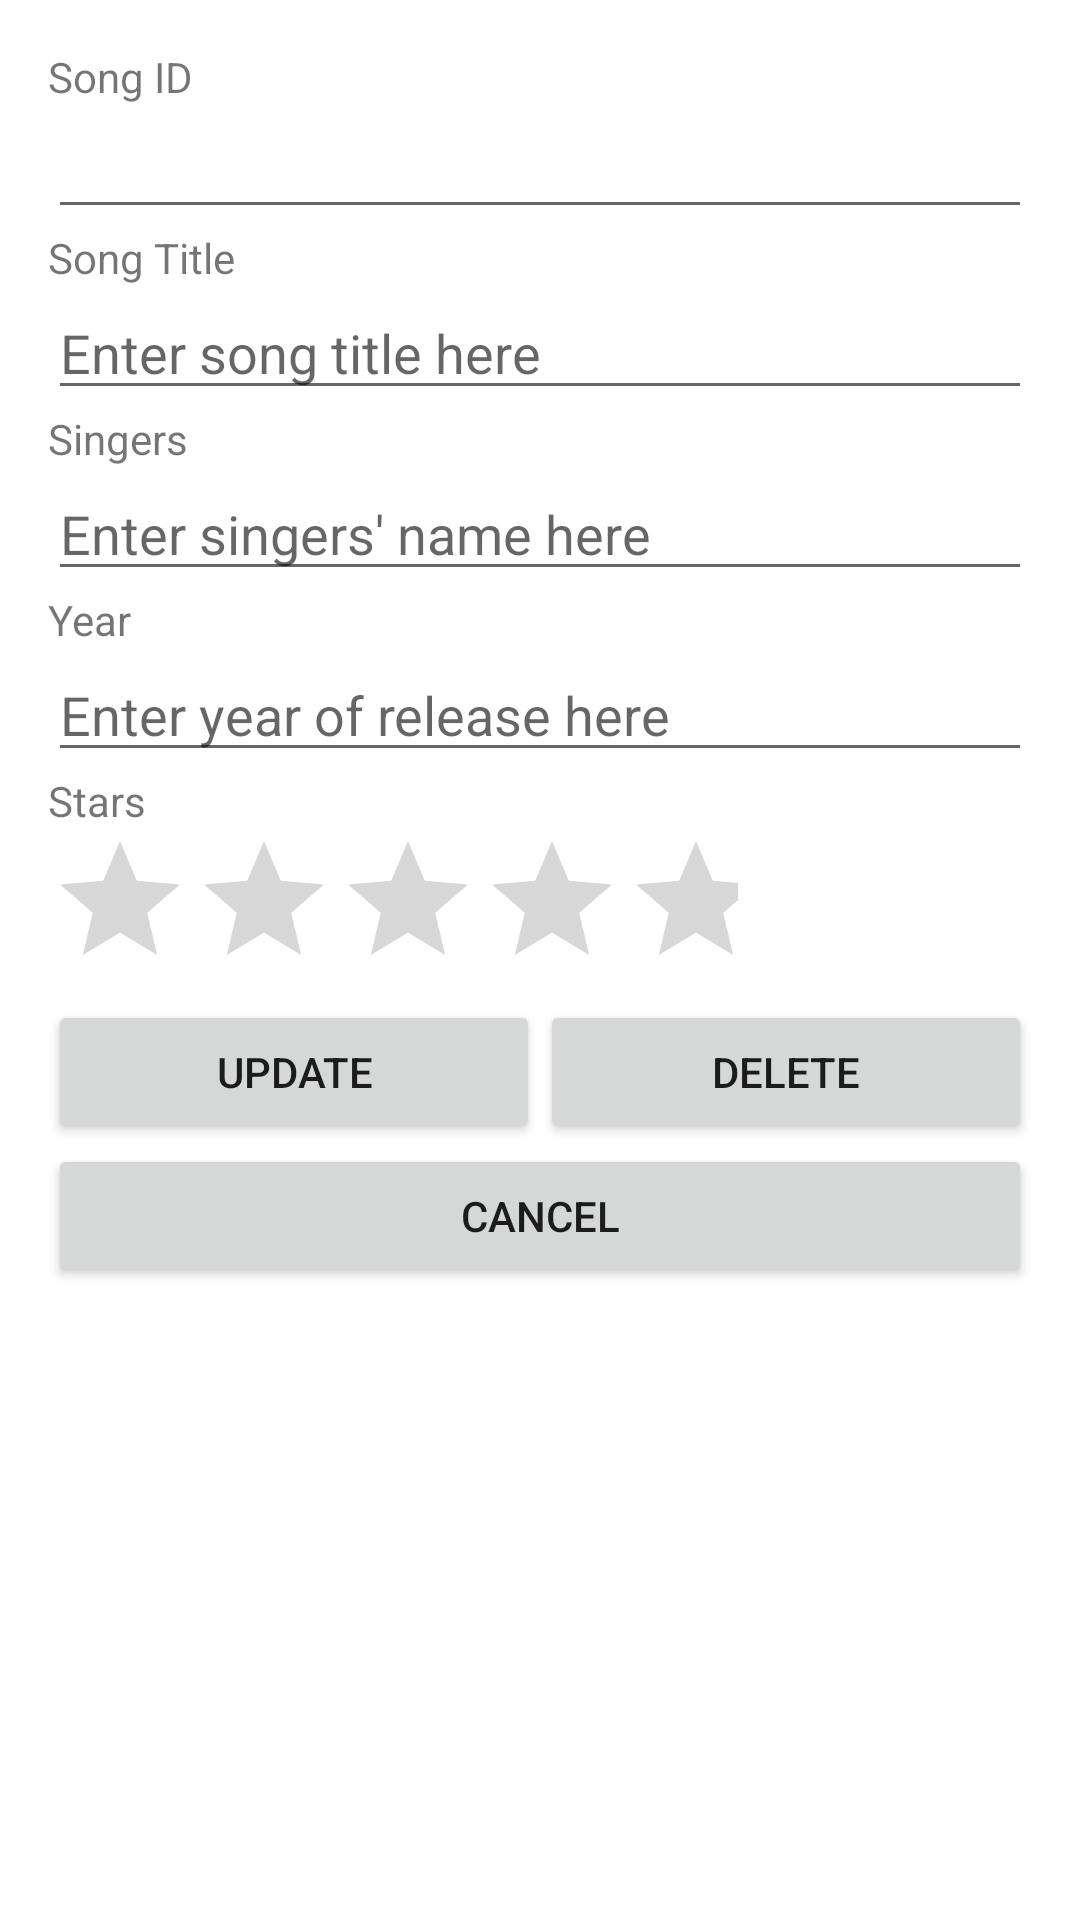

Layout XML and referenced resources for this Android screen:
<!-- AndroidManifest.xml: application theme Theme.NDPSongs -->
<!-- res/layout/activity_edit.xml -->
<?xml version="1.0" encoding="utf-8"?>
<LinearLayout xmlns:android="http://schemas.android.com/apk/res/android"
    xmlns:app="http://schemas.android.com/apk/res-auto"
    xmlns:tools="http://schemas.android.com/tools"
    android:layout_width="match_parent"
    android:layout_height="match_parent"
    android:orientation="vertical"
    android:padding="16dp"
    tools:context=".MainActivity" >

    <TextView
        android:id="@+id/tvID"
        android:layout_width="match_parent"
        android:layout_height="wrap_content"
        android:text="Song ID" />

    <EditText
        android:id="@+id/etID"
        android:layout_width="match_parent"
        android:layout_height="wrap_content"
        android:ems="10"
        android:inputType="none" />

    <TextView
        android:id="@+id/songTitle"
        android:layout_width="match_parent"
        android:layout_height="wrap_content"
        android:text="Song Title" />

    <EditText
        android:id="@+id/etTitle"
        android:layout_width="match_parent"
        android:layout_height="wrap_content"
        android:ems="10"
        android:hint="Enter song title here"
        android:inputType="textPersonName" />

    <TextView
        android:id="@+id/singers"
        android:layout_width="match_parent"
        android:layout_height="wrap_content"
        android:text="Singers" />

    <EditText
        android:id="@+id/etSingers"
        android:layout_width="match_parent"
        android:layout_height="wrap_content"
        android:ems="10"
        android:hint="Enter singers' name here"
        android:inputType="textPersonName" />

    <TextView
        android:id="@+id/year"
        android:layout_width="match_parent"
        android:layout_height="wrap_content"
        android:text="Year" />

    <EditText
        android:id="@+id/etYear"
        android:layout_width="match_parent"
        android:layout_height="wrap_content"
        android:ems="10"
        android:hint="Enter year of release here"
        android:inputType="textPersonName" />

    <TextView
        android:id="@+id/stars"
        android:layout_width="match_parent"
        android:layout_height="wrap_content"
        android:text="Stars" />

    <RatingBar
        android:id="@+id/ratingBar3"
        android:layout_width="230dp"
        android:layout_height="wrap_content" />

    <LinearLayout
        android:layout_width="match_parent"
        android:layout_height="wrap_content"
        android:orientation="horizontal">

        <Button
            android:id="@+id/btnUpdate"
            android:layout_width="wrap_content"
            android:layout_height="wrap_content"
            android:layout_weight="1"
            android:text="update" />

        <Button
            android:id="@+id/btnDelete"
            android:layout_width="wrap_content"
            android:layout_height="wrap_content"
            android:layout_weight="1"
            android:text="delete" />

    </LinearLayout>

    <LinearLayout
        android:layout_width="match_parent"
        android:layout_height="match_parent"
        android:orientation="horizontal">

        <Button
            android:id="@+id/btnCancel"
            android:layout_width="wrap_content"
            android:layout_height="wrap_content"
            android:layout_weight="1"
            android:text="cancel" />
    </LinearLayout>

</LinearLayout>
<!-- resources referenced by this layout -->
<resources>
  <style name="Theme.NDPSongs" parent="Theme.MaterialComponents.DayNight.DarkActionBar">
          
          <item name="colorPrimary">@color/purple_500</item>
          <item name="colorPrimaryVariant">@color/purple_700</item>
          <item name="colorOnPrimary">@color/white</item>
          
          <item name="colorSecondary">@color/teal_200</item>
          <item name="colorSecondaryVariant">@color/teal_700</item>
          <item name="colorOnSecondary">@color/black</item>
          
          <item name="android:statusBarColor" tools:targetApi="l">?attr/colorPrimaryVariant</item>
          
      </style>
  <!-- not gathered from this repository: default colours our renderer supplied (Android Studio template values) -->
  <color name="purple_500">#FF6200EE</color>
  <color name="purple_700">#FF3700B3</color>
  <color name="teal_200">#FF03DAC5</color>
  <color name="teal_700">#FF018786</color>
  <color name="black">#FF000000</color>
  <color name="white">#FFFFFFFF</color>
</resources>
